Run: headless pygame with SDL's dummy video driver; simulated clock (each Clock.tick advances the game by its frame time, no real sleeping); random seed 0; keys injected as events and as key.get_pressed() state; no mouse input.
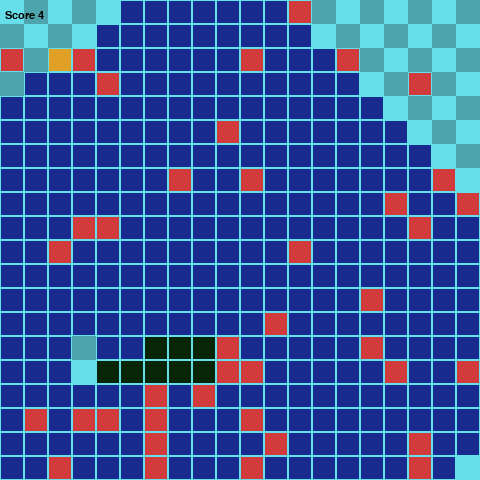
Frame 1 of 4 · flips 1–60 · no input
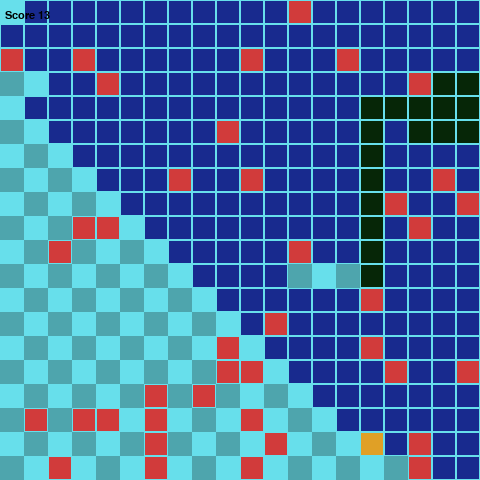
Frame 2 of 4 · flips 61–180 · tapped SPACE, RETURN · held RIGHT (→), D
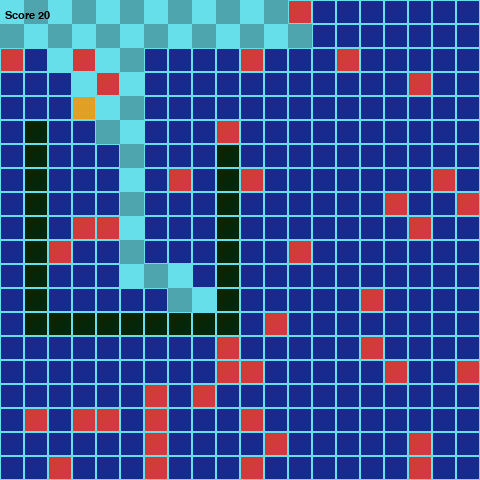
Frame 3 of 4 · flips 181–300 · held DOWN (↓), S
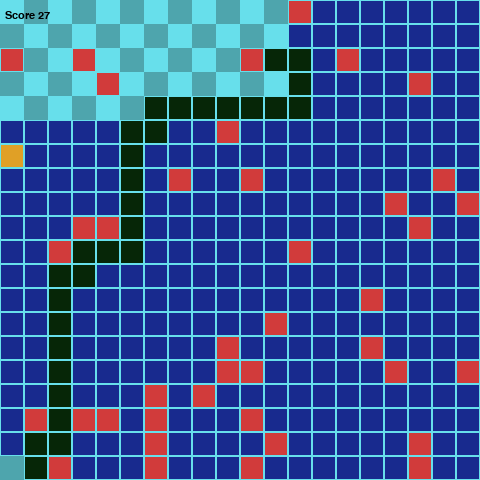
Frame 4 of 4 · flips 301–420 · held LEFT (←), A, UP (↑), W

The pygame program that drew these frames:

#!/usr/bin/env python3
import random
import sys
from collections import deque
from dataclasses import dataclass
from enum import Enum, unique
from typing import List, Set

import pygame

FPS = 10

INIT_LENGTH = 4

WIDTH = 480
HEIGHT = 480
GRID_SIDE = 24
GRID_WIDTH = WIDTH // GRID_SIDE
GRID_HEIGHT = HEIGHT // GRID_SIDE

BRIGHT_BG = (103, 223, 235)
DARK_BG = (78, 165, 173)

SNAKE_COL = (6, 38, 7)
FOOD_COL = (224, 160, 38)
OBSTACLE_COL = (209, 59, 59)
VISITED_COL = (24, 42, 142)


@unique
class Direction(tuple, Enum):
    UP = (0, -1)
    DOWN = (0, 1)
    LEFT = (-1, 0)
    RIGHT = (1, 0)

    def reverse(self):
        x, y = self.value
        return Direction((x * -1, y * -1))


@dataclass
class Position:
    x: int
    y: int

    def check_bounds(self, width: int, height: int):
        return (self.x >= width) or (self.x < 0) or (self.y >= height) or (self.y < 0)

    def draw_node(self, surface: pygame.Surface, color: tuple, background: tuple):
        r = pygame.Rect(
            (int(self.x * GRID_SIDE), int(self.y * GRID_SIDE)), (GRID_SIDE, GRID_SIDE)
        )
        pygame.draw.rect(surface, color, r)
        pygame.draw.rect(surface, background, r, 1)

    def __eq__(self, o: object) -> bool:
        if isinstance(o, Position):
            return (self.x == o.x) and (self.y == o.y)
        else:
            return False

    def __str__(self):
        return f"X{self.x};Y{self.y};"

    def __hash__(self):
        return hash(str(self))


class GameNode:
    nodes: Set[Position] = set()

    def __init__(self):
        self.position = Position(0, 0)
        self.color = (0, 0, 0)

    def randomize_position(self):
        try:
            GameNode.nodes.remove(self.position)
        except KeyError:
            pass

        condidate_position = Position(
            random.randint(0, GRID_WIDTH - 1), random.randint(0, GRID_HEIGHT - 1),
        )

        if condidate_position not in GameNode.nodes:
            self.position = condidate_position
            GameNode.nodes.add(self.position)
        else:
            self.randomize_position()

    def draw(self, surface: pygame.Surface):
        self.position.draw_node(surface, self.color, BRIGHT_BG)


class Food(GameNode):
    def __init__(self):
        super(Food, self).__init__()
        self.color = FOOD_COL
        self.randomize_position()


class Obstacle(GameNode):
    def __init__(self):
        super(Obstacle, self).__init__()
        self.color = OBSTACLE_COL
        self.randomize_position()


class Snake:
    def __init__(self, screen_width, screen_height, init_length):
        self.color = SNAKE_COL
        self.screen_width = screen_width
        self.screen_height = screen_height
        self.init_length = init_length
        self.reset()

    def reset(self):
        self.length = self.init_length
        self.positions = [Position((GRID_SIDE // 2), (GRID_SIDE // 2))]
        self.direction = random.choice([e for e in Direction])
        self.score = 0
        self.hasReset = True

    def get_head_position(self) -> Position:
        return self.positions[0]

    def turn(self, direction: Direction):
        if self.length > 1 and direction.reverse() == self.direction:
            return
        else:
            self.direction = direction

    def move(self):
        self.hasReset = False
        cur = self.get_head_position()
        x, y = self.direction.value
        new = Position(cur.x + x, cur.y + y,)
        if self.collide(new):
            self.reset()
        else:
            self.positions.insert(0, new)
            while len(self.positions) > self.length:
                self.positions.pop()

    def collide(self, new: Position):
        return (new in self.positions) or (new.check_bounds(GRID_WIDTH, GRID_HEIGHT))

    def eat(self, food: Food):
        if self.get_head_position() == food.position:
            self.length += 1
            self.score += 1
            while food.position in self.positions:
                food.randomize_position()

    def hit_obstacle(self, obstacle: Obstacle):
        if self.get_head_position() == obstacle.position:
            self.length -= 1
            self.score -= 1
            if self.length == 0:
                self.reset()

    def draw(self, surface: pygame.Surface):
        for p in self.positions:
            p.draw_node(surface, self.color, BRIGHT_BG)


class Player:
    def __init__(self) -> None:
        self.visited_color = VISITED_COL
        self.visited: Set[Position] = set()
        self.chosen_path: List[Direction] = []

    def move(self, snake: Snake) -> bool:
        try:
            next_step = self.chosen_path.pop(0)
            snake.turn(next_step)
            return False
        except IndexError:
            return True

    def search_path(self, snake: Snake, food: Food, *obstacles: Set[Obstacle]):
        """
        Do nothing, control is defined in derived classes
        """
        pass

    def turn(self, direction: Direction):
        """
        Do nothing, control is defined in derived classes
        """
        pass

    def draw_visited(self, surface: pygame.Surface):
        for p in self.visited:
            p.draw_node(surface, self.visited_color, BRIGHT_BG)


class SnakeGame:
    def __init__(self, snake: Snake, player: Player) -> None:
        pygame.init()
        pygame.display.set_caption("AIFundamentals - SnakeGame")

        self.snake = snake
        self.food = Food()
        self.obstacles: Set[Obstacle] = set()
        for _ in range(40):
            ob = Obstacle()
            while any([ob.position == o.position for o in self.obstacles]):
                ob.randomize_position()
            self.obstacles.add(ob)

        self.player = player

        self.fps_clock = pygame.time.Clock()

        self.screen = pygame.display.set_mode(
            (snake.screen_height, snake.screen_width), 0, 32
        )
        self.surface = pygame.Surface(self.screen.get_size()).convert()
        self.myfont = pygame.font.SysFont("monospace", 16)

    def drawGrid(self):
        for y in range(0, int(GRID_HEIGHT)):
            for x in range(0, int(GRID_WIDTH)):
                p = Position(x, y)
                if (x + y) % 2 == 0:
                    p.draw_node(self.surface, BRIGHT_BG, BRIGHT_BG)
                else:
                    p.draw_node(self.surface, DARK_BG, DARK_BG)

    def run(self):
        while not self.handle_events():
            self.fps_clock.tick(FPS)
            self.drawGrid()
            if self.player.move(self.snake) or self.snake.hasReset:
                self.player.search_path(self.snake, self.food, self.obstacles)
                self.player.move(self.snake)
            self.snake.move()
            self.snake.eat(self.food)
            for ob in self.obstacles:
                self.snake.hit_obstacle(ob)
            for ob in self.obstacles:
                ob.draw(self.surface)
            self.player.draw_visited(self.surface)
            self.snake.draw(self.surface)
            self.food.draw(self.surface)
            self.screen.blit(self.surface, (0, 0))
            text = self.myfont.render(
                "Score {0}".format(self.snake.score), 1, (0, 0, 0)
            )
            self.screen.blit(text, (5, 10))
            pygame.display.update()

    def handle_events(self):
        for event in pygame.event.get():
            if event.type == pygame.QUIT:
                pygame.quit()
                sys.exit()
            elif event.type == pygame.KEYDOWN:
                if event.key == pygame.K_ESCAPE:
                    pygame.quit()
                    sys.exit()
                if event.key == pygame.K_UP:
                    self.player.turn(Direction.UP)
                elif event.key == pygame.K_DOWN:
                    self.player.turn(Direction.DOWN)
                elif event.key == pygame.K_LEFT:
                    self.player.turn(Direction.LEFT)
                elif event.key == pygame.K_RIGHT:
                    self.player.turn(Direction.RIGHT)
        return False


class HumanPlayer(Player):
    def __init__(self):
        super(HumanPlayer, self).__init__()

    def turn(self, direction: Direction):
        self.chosen_path.append(direction)


# ----------------------------------
# DO NOT MODIFY CODE ABOVE THIS LINE
# ----------------------------------

import heapq


class SearchBasedPlayer(Player):
    def __init__(self):
        super(SearchBasedPlayer, self).__init__()

    def search_path(self, snake: Snake, food: Food, *obstacles: Set[Obstacle]):
        path = self.dijkstra(snake, food, *obstacles)
        if path:
            self.chosen_path = path
            # self.chosen_path.append(path.pop(0))

    def bfs(self, snake: Snake, food: Food, *obstacles: Set[Obstacle]):
        start = snake.get_head_position()
        goal = food.position

        # Que of (position, path), path = (position, path)
        queue = deque([(start, [])]) 
        self.visited = set([start])
        
        while queue:
            current, path = queue.popleft()

            if current == goal:
                return path

            for d in [Direction.UP, Direction.DOWN, Direction.LEFT, Direction.RIGHT]:
                dx = d.value[0]
                dy = d.value[1]
                next_pos = Position(current.x + dx, current.y + dy)

                if  (
                        next_pos not in self.visited and
                        next_pos not in snake.positions and
                        next_pos not in [obs.position for obs in obstacles[0]] and
                        not next_pos.check_bounds(GRID_WIDTH, GRID_HEIGHT)
                    ):
                    self.visited.add(next_pos)
                    queue.append((next_pos, path + [Direction((dx, dy))]))

    def dfs(self, snake: Snake, food: Food, *obstacles: Set[Obstacle]):
        start = snake.get_head_position()
        goal = food.position

        # Que of (position, path), path = (position, path)
        queue = deque([(start, [])]) 
        self.visited = set([start])
        
        while queue:
            current, path = queue.pop()

            if current == goal:
                return path

            for d in [Direction.UP, Direction.DOWN, Direction.LEFT, Direction.RIGHT]:
                dx = d.value[0]
                dy = d.value[1]
                next_pos = Position(current.x + dx, current.y + dy)

                if  (
                        next_pos not in self.visited and
                        next_pos not in snake.positions and
                        next_pos not in [obs.position for obs in obstacles[0]] and
                        not next_pos.check_bounds(GRID_WIDTH, GRID_HEIGHT)
                    ):
                    self.visited.add(next_pos)
                    queue.append((next_pos, path + [Direction((dx, dy))]))

    def dijkstra(self, snake: Snake, food: Food, *obstacles: Set[Obstacle]):
        start = snake.get_head_position()
        tiebreaker = start.x * 0.01 + start.y * 0.0001
        path = []
        cost = {start: 0}
        pq = PriorityQueue()
        pq.put(start, tiebreaker, path, 0)
        self.visited = set()

        while not pq.empty():
            path, current = pq.get()

            if current == food.position:
                return path
            
            if current in self.visited:
                continue
            self.visited.add(current)

            for d in [Direction.UP, Direction.DOWN, Direction.LEFT, Direction.RIGHT]:
                dx = d.value[0]
                dy = d.value[1]
                next_pos = Position(current.x + dx, current.y + dy)
                new_cost = cost[current] + 1

                if  (
                        next_pos in snake.positions or
                        next_pos in [obs.position for obs in obstacles[0]] or
                        next_pos.check_bounds(GRID_WIDTH, GRID_HEIGHT)
                    ):
                    continue

                if next_pos not in cost or new_cost < cost[next_pos]:
                    cost[next_pos] = new_cost
                    pq.put(
                        next_pos,
                        next_pos.x * 0.01 + next_pos.y * 0.0001,
                        path + [Direction((dx, dy))],
                        new_cost
                        )  

class PriorityQueue:
    def __init__(self):
        self.nodes = []

    def put(self, node, tiebraker, path, cost):
        heapq.heappush(self.nodes, (cost, tiebraker, path, node))

    def get(self):
        return heapq.heappop(self.nodes)[-2:]

    def empty(self):
        return len(self.nodes) == 0


if __name__ == "__main__":
    snake = Snake(WIDTH, WIDTH, INIT_LENGTH)
    # player = HumanPlayer()
    player = SearchBasedPlayer()
    game = SnakeGame(snake, player)
    game.run()
